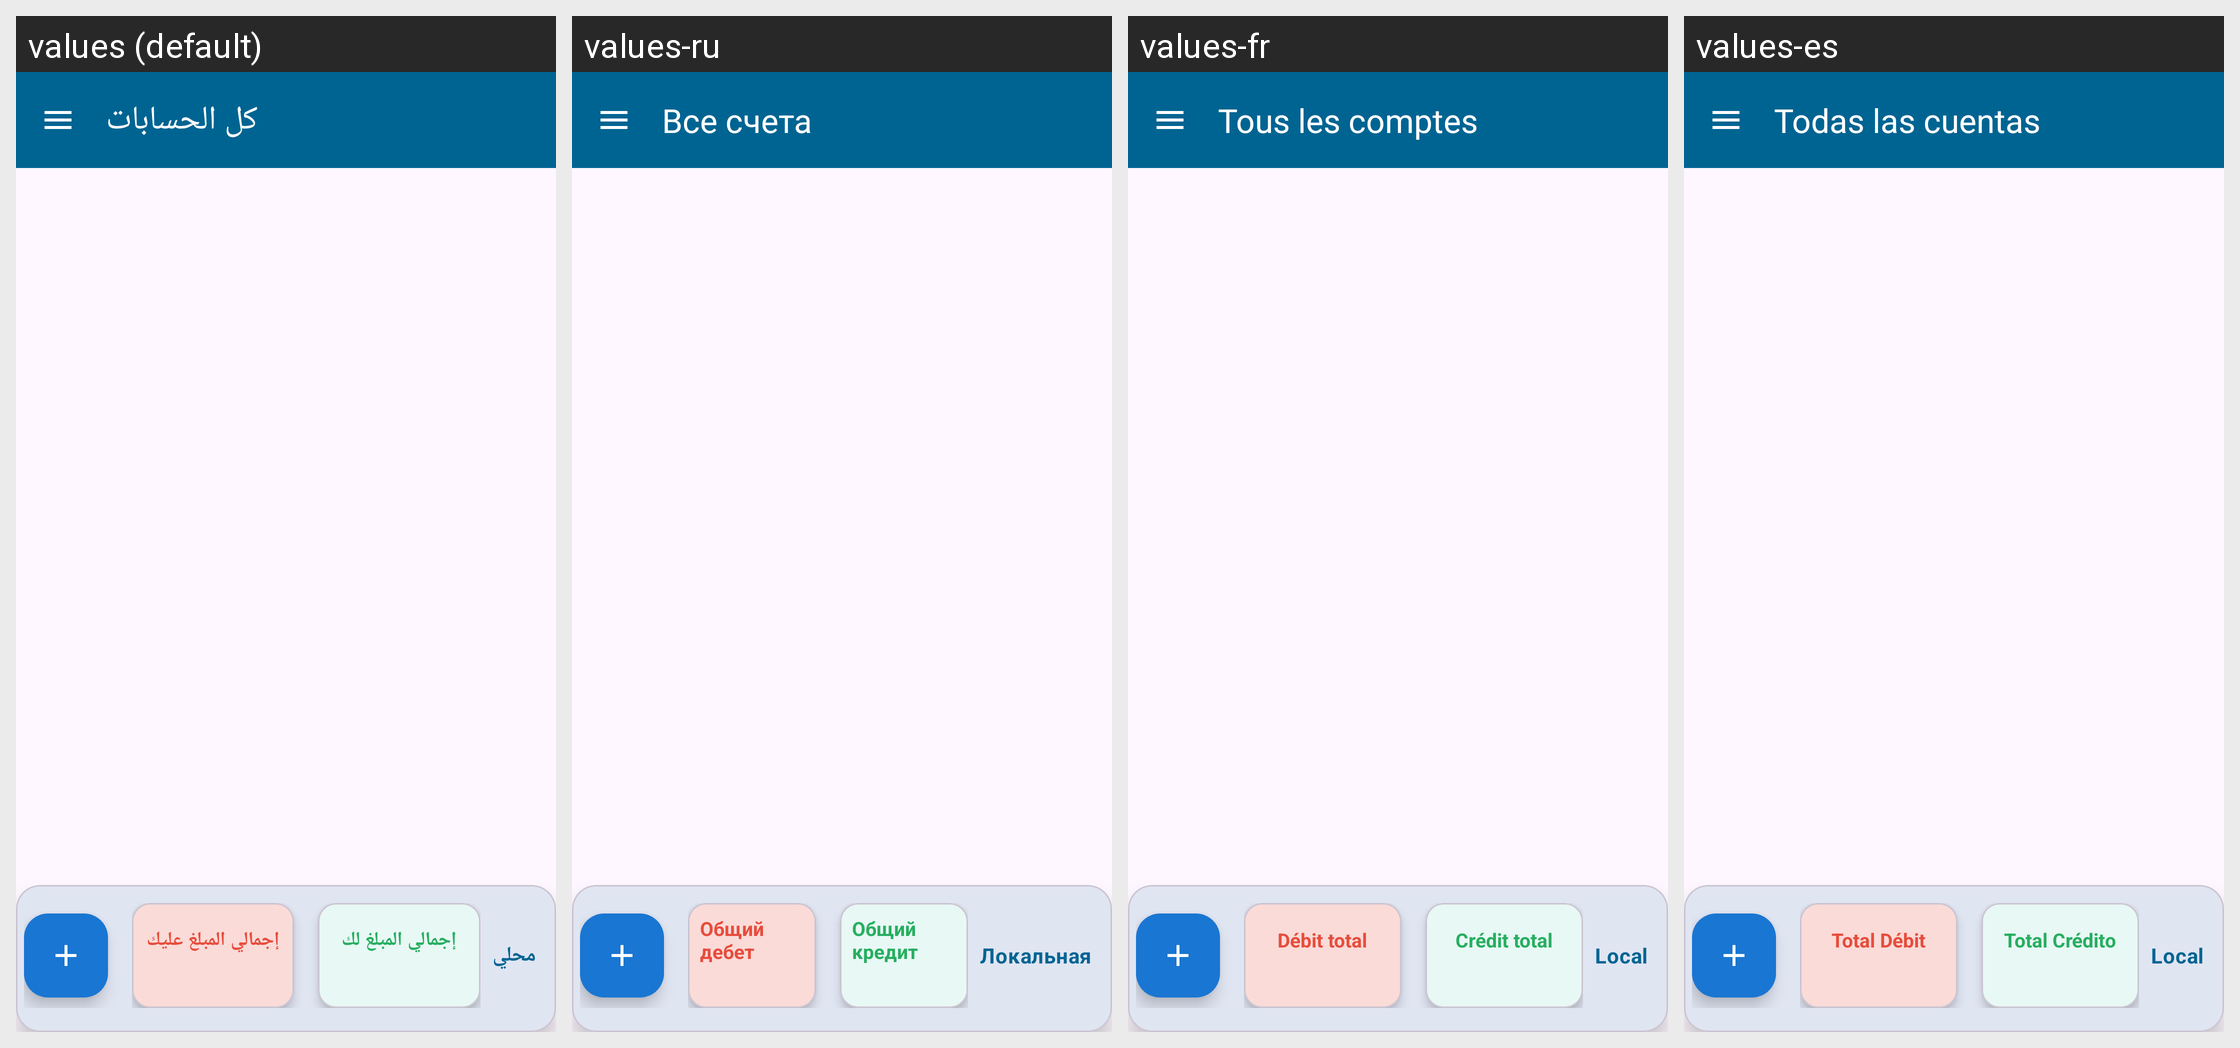

Translations of the strings shown on this Android screen, per locale in the grid:
Android screen res/layout/activity_main.xml rendered under 4 locales, left to right: values (default), values-ru, values-fr, values-es. Device: Nexus 5 (rendered at 1080×1920; each locale shown at half size, 540×960, under a caption strip naming it); theme Theme.Daftree.
Other locales in the repository, not shown: values-de, values-en, values-tr.
Strings drawn on this screen, with the default value and each locale's value (text and hints the layout hard-codes, and strings that could not be matched under every locale, appear in the picture but are not listed):

filter_all
  values: كل الحسابات
  values-ru: Все счета
  values-fr: Tous les comptes
  values-es: Todas las cuentas

summary_debit
  values: إجمالي المبلغ عليك
  values-ru: Общий дебет
  values-fr: Débit total
  values-es: Total Débit

summary_credit
  values: إجمالي المبلغ لك
  values-ru: Общий кредит
  values-fr: Crédit total
  values-es: Total Crédito

currency_local
  values: محلي
  values-ru: Локальная
  values-fr: Local
  values-es: Local
